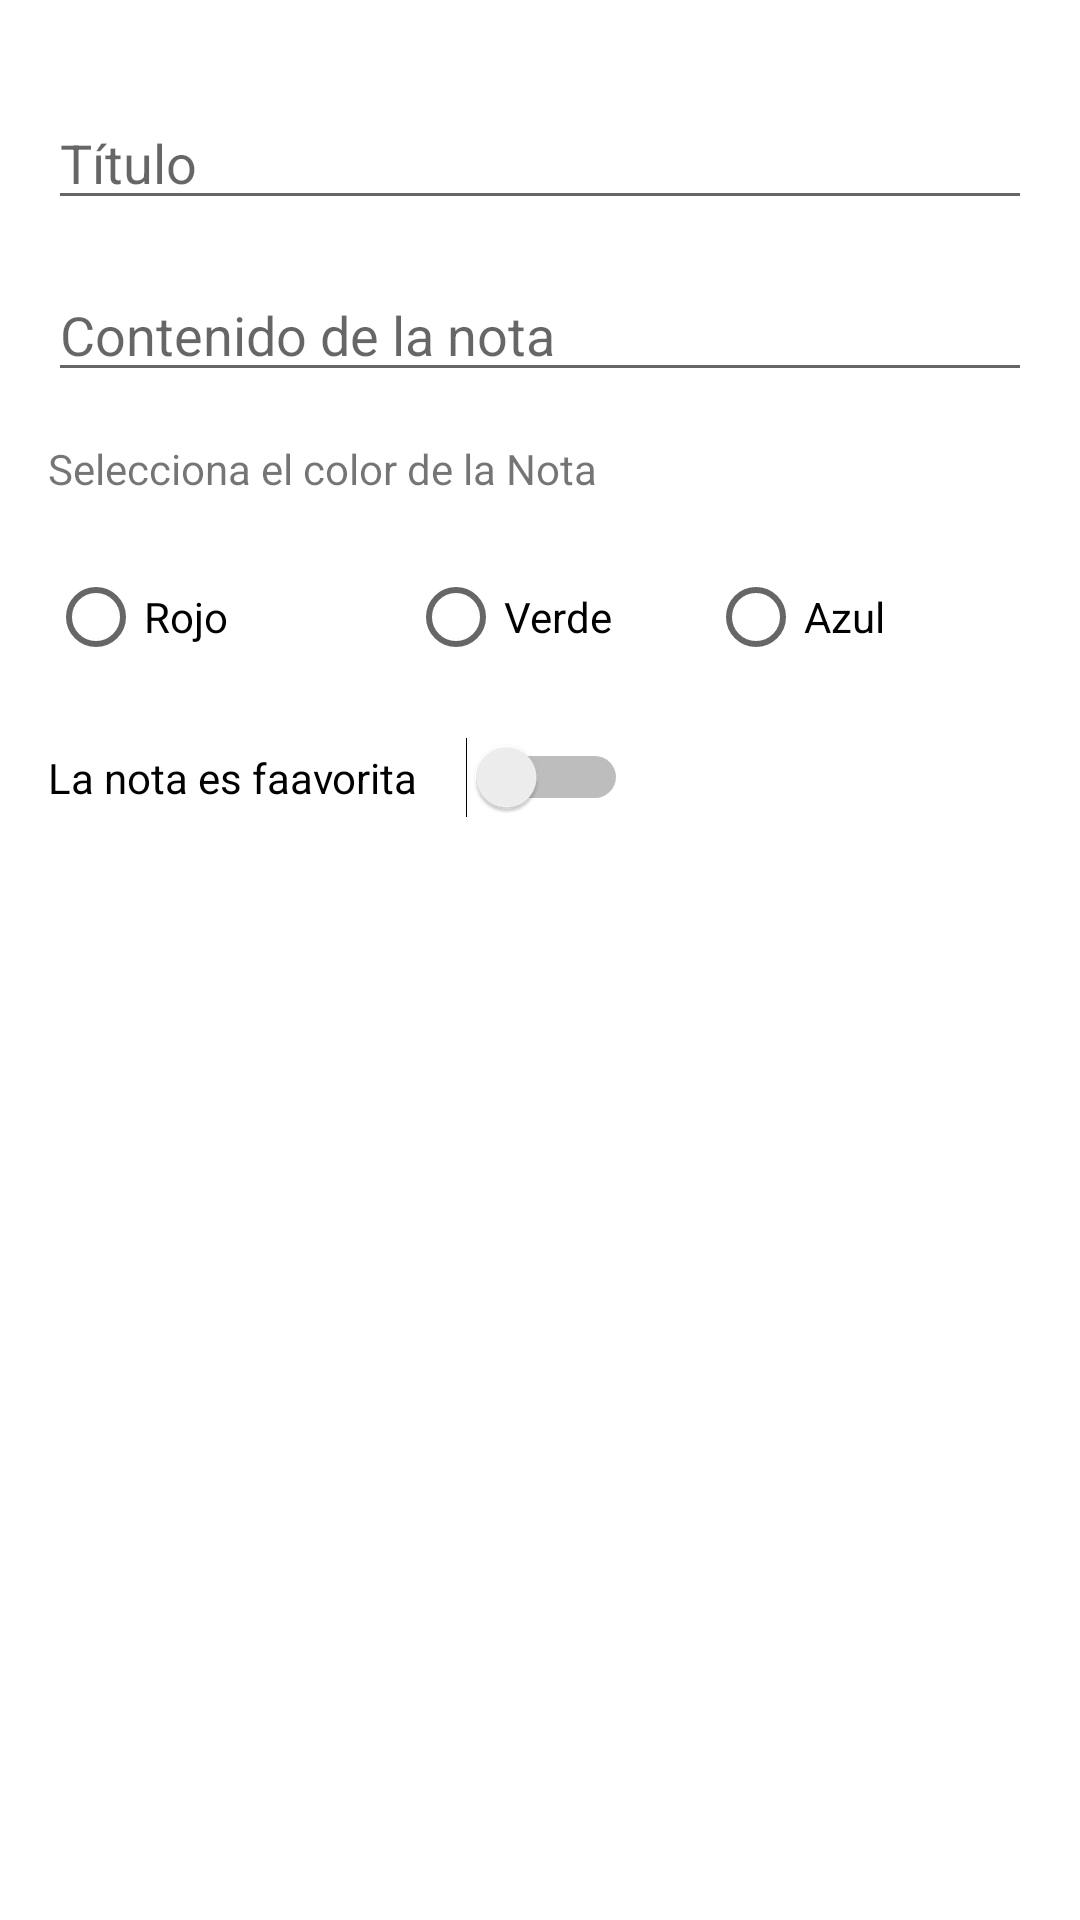

Produce the Android XML layout that renders to this screen, including the resource entries it uses.
<!-- AndroidManifest.xml: application theme Theme.Notas_Android -->
<!-- res/layout/fragment_nueva_nota_dialog.xml -->
<?xml version="1.0" encoding="utf-8"?>
<androidx.constraintlayout.widget.ConstraintLayout xmlns:android="http://schemas.android.com/apk/res/android"
    xmlns:app="http://schemas.android.com/apk/res-auto"
    xmlns:tools="http://schemas.android.com/tools"
    android:layout_width="match_parent"
    android:layout_height="match_parent"
    android:padding="16dp"
    tools:context=".NuevaNotaDialogFragment">


    <EditText
        android:id="@+id/editTextTitulo"
        android:layout_width="0dp"
        android:layout_height="wrap_content"
        android:layout_marginTop="16dp"
        android:ems="10"
        android:hint="Título"
        android:inputType="textPersonName"
        app:layout_constraintEnd_toEndOf="parent"
        app:layout_constraintHorizontal_bias="0.0"
        app:layout_constraintStart_toStartOf="parent"
        app:layout_constraintTop_toTopOf="parent" />

    <EditText
        android:id="@+id/editTextContenido"
        android:layout_width="0dp"
        android:layout_height="wrap_content"
        android:layout_marginTop="16dp"
        android:ems="10"
        android:gravity="start|top"
        android:hint="Contenido de la nota"
        android:inputType="textMultiLine"
        app:layout_constraintEnd_toEndOf="parent"
        app:layout_constraintStart_toStartOf="parent"
        app:layout_constraintTop_toBottomOf="@+id/editTextTitulo" />

    <RadioGroup
        android:id="@+id/radioGroupColor"
        android:layout_width="0dp"
        android:layout_height="wrap_content"
        android:layout_marginTop="16dp"
        android:orientation="horizontal"
        app:layout_constraintEnd_toEndOf="parent"
        app:layout_constraintHorizontal_bias="0.0"
        app:layout_constraintStart_toStartOf="parent"
        app:layout_constraintTop_toBottomOf="@+id/textView">

        <RadioButton
            android:id="@+id/radioButtonColorRojo"
            android:layout_width="120dp"
            android:layout_height="wrap_content"
            android:text="Rojo" />

        <RadioButton
            android:id="@+id/radioButtonColorVerde"
            android:layout_width="100dp"
            android:layout_height="wrap_content"
            android:text="Verde" />

        <RadioButton
            android:id="@+id/radioButtonColorAzul"
            android:layout_width="88dp"
            android:layout_height="wrap_content"
            android:text="Azul" />
    </RadioGroup>

    <TextView
        android:id="@+id/textView"
        android:layout_width="wrap_content"
        android:layout_height="wrap_content"
        android:layout_marginTop="16dp"
        android:text="Selecciona el color de la Nota"
        app:layout_constraintStart_toStartOf="parent"
        app:layout_constraintTop_toBottomOf="@+id/editTextContenido" />

    <Switch
        android:id="@+id/switchNotaFavorita"
        android:layout_width="wrap_content"
        android:layout_height="wrap_content"
        android:layout_marginTop="16dp"
        android:switchPadding="16dp"
        android:text="La nota es faavorita"
        app:layout_constraintStart_toStartOf="parent"
        app:layout_constraintTop_toBottomOf="@+id/radioGroupColor" />
</androidx.constraintlayout.widget.ConstraintLayout>
<!-- resources referenced by this layout -->
<resources>
  <style name="Theme.Notas_Android" parent="Theme.MaterialComponents.DayNight.DarkActionBar">
          
          <item name="colorPrimary">@color/purple_500</item>
          <item name="colorPrimaryVariant">@color/purple_700</item>
          <item name="colorOnPrimary">@color/white</item>
          
          <item name="colorSecondary">@color/teal_200</item>
          <item name="colorSecondaryVariant">@color/teal_700</item>
          <item name="colorOnSecondary">@color/black</item>
          
          <item name="android:statusBarColor" tools:targetApi="l">?attr/colorPrimaryVariant</item>
          
      </style>
  <color name="purple_500">#FF6200EE</color>
  <color name="purple_700">#FF3700B3</color>
  <color name="white">#FFFFFFFF</color>
  <color name="teal_200">#FF03DAC5</color>
  <color name="teal_700">#FF018786</color>
  <color name="black">#FF000000</color>
</resources>
